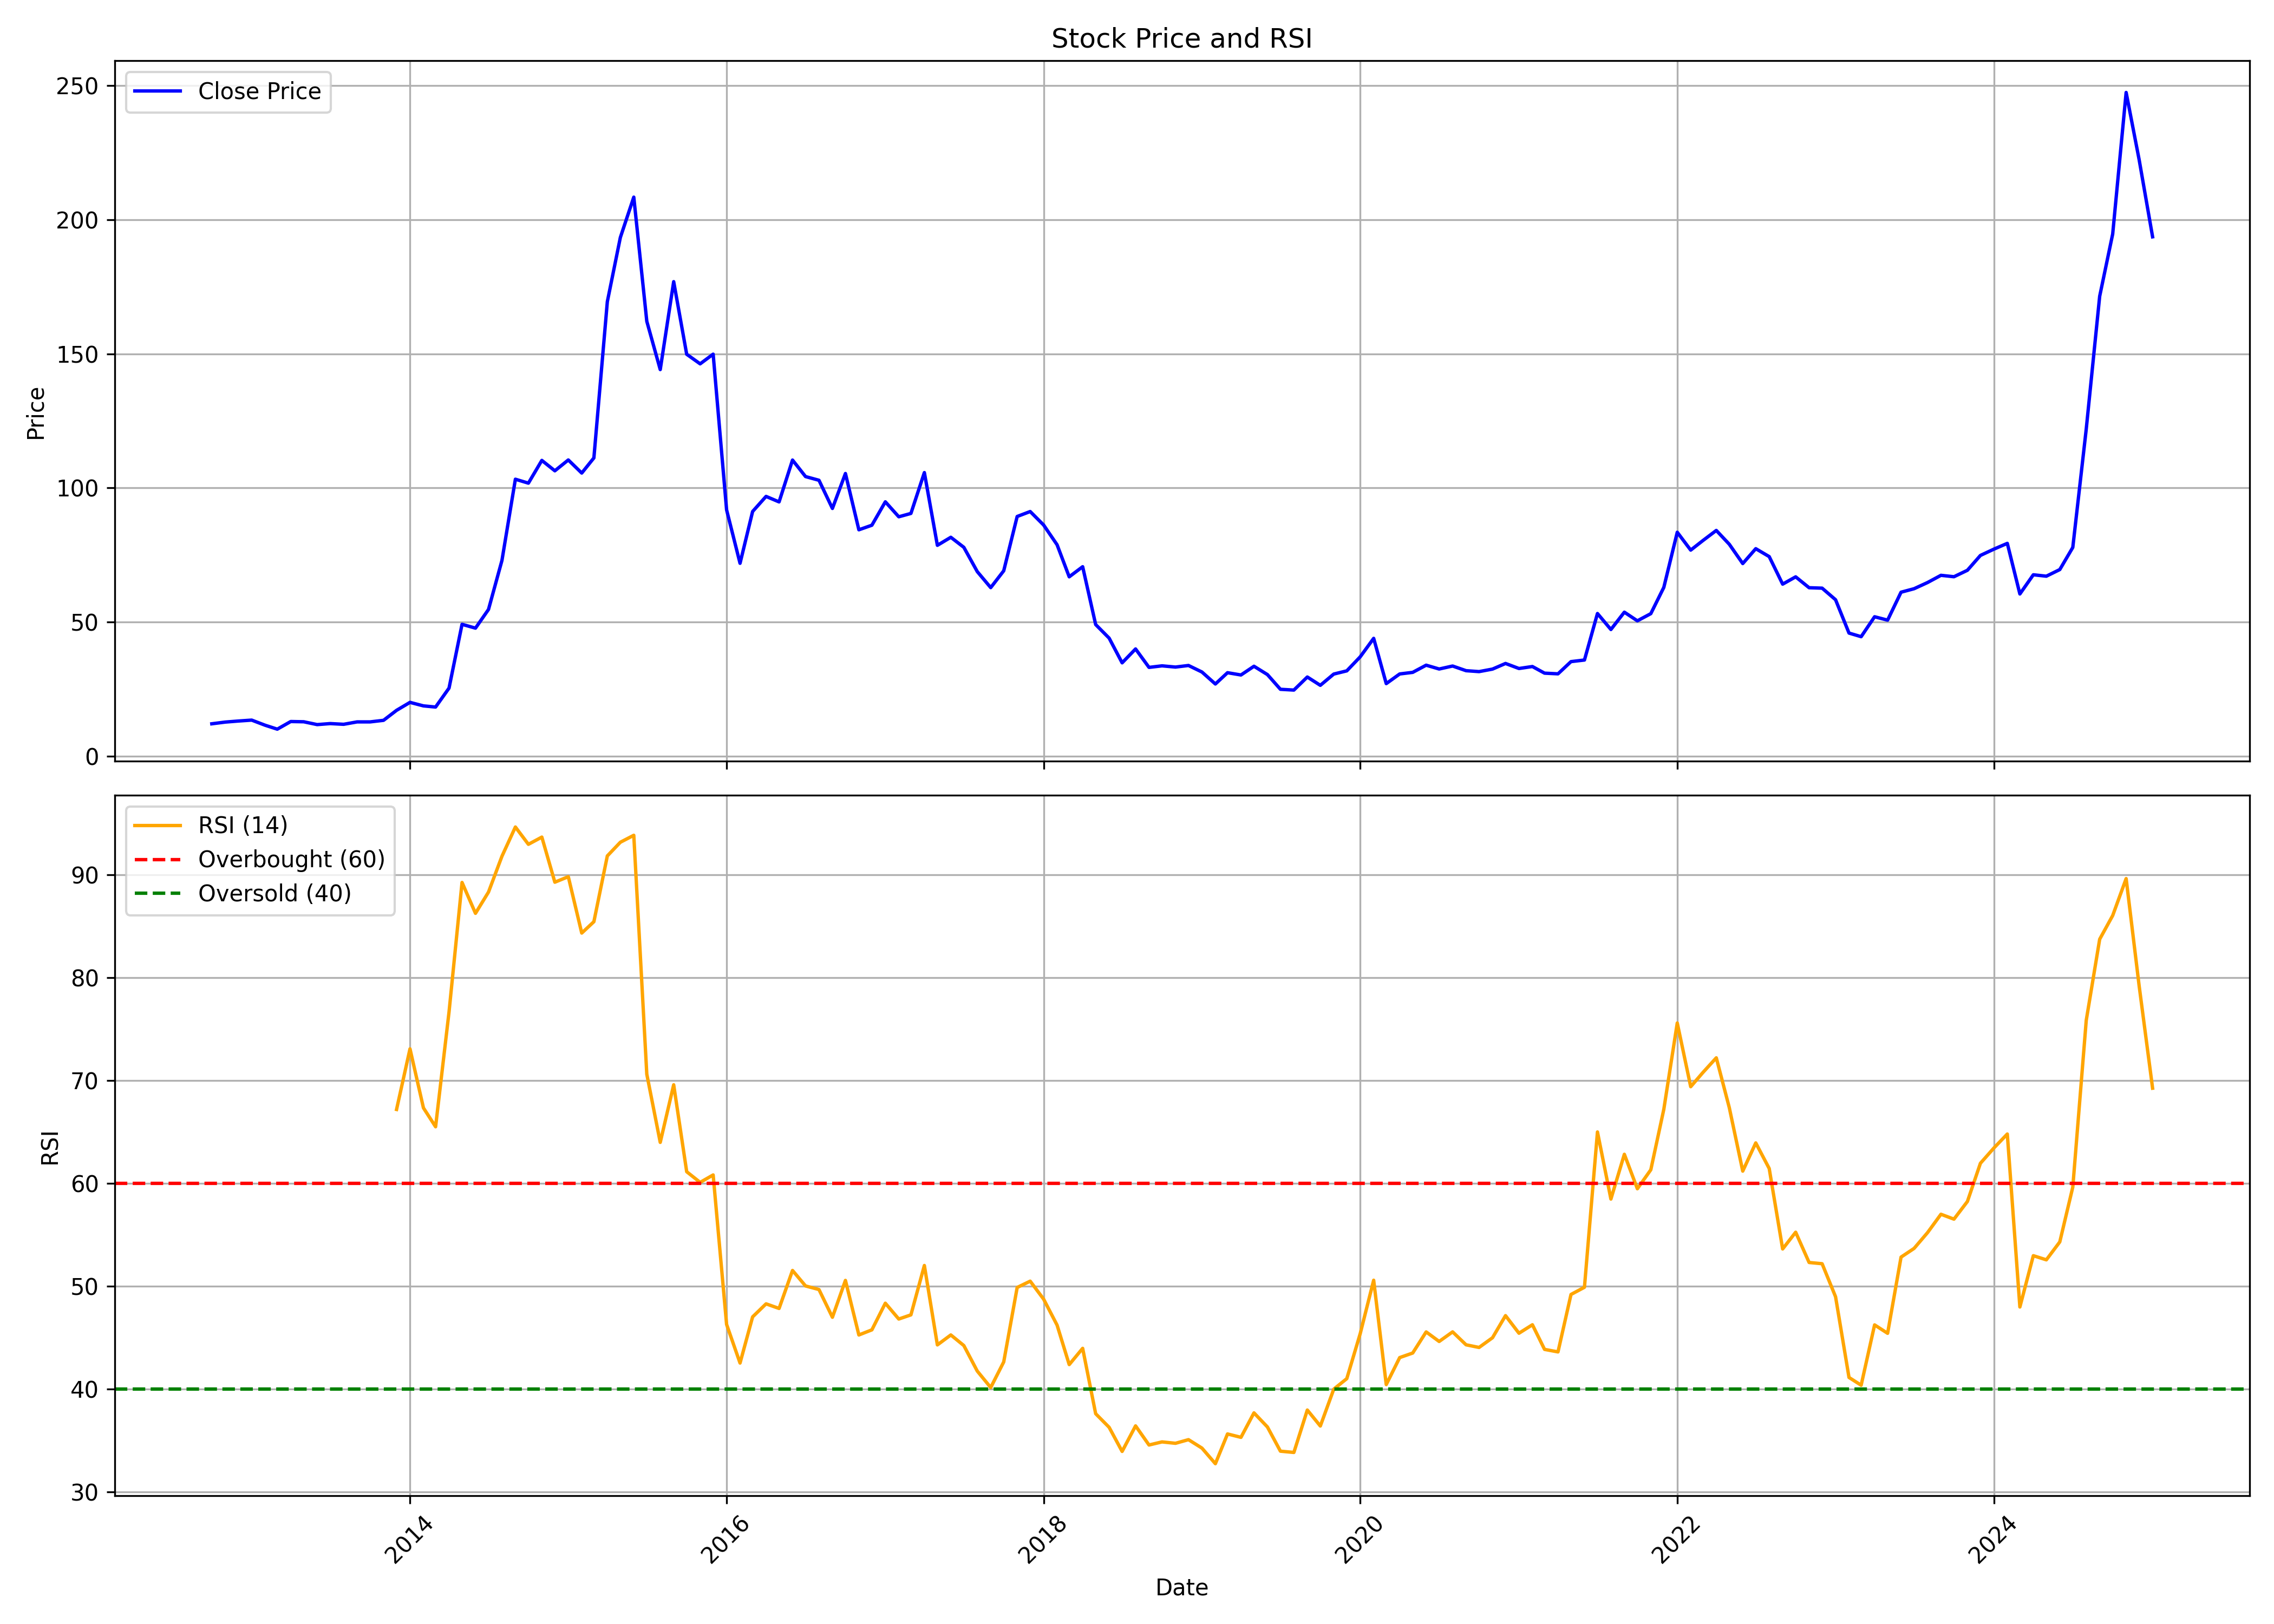

Source data for this figure (header and first rows):
, Unnamed: 0.1, Unnamed: 0, date, symbol, open, high, low, close, volume, rsi
0, 0, 0, 2012-10-01, KITEX, 12.37, 14.24, 11.19, 12.04, 1749226, 
1, 1, 1, 2012-11-01, KITEX, 12.79, 13.84, 10.17, 12.68, 548892, 
2, 2, 2, 2012-12-01, KITEX, 12.01, 14.24, 11.87, 13.06, 1528952, 
3, 3, 3, 2013-01-01, KITEX, 13.63, 14.66, 12.66, 13.41, 870741, 
4, 4, 4, 2013-02-01, KITEX, 13.48, 13.48, 10.61, 11.5, 437647, 
5, 5, 5, 2013-03-01, KITEX, 10.99, 11.9, 9.625, 10.03, 237571, 
6, 6, 6, 2013-04-01, KITEX, 10.38, 13.53, 10.17, 12.88, 813185, 
7, 7, 7, 2013-05-01, KITEX, 12.88, 13.2, 11.8, 12.79, 948382, 
8, 8, 8, 2013-06-01, KITEX, 13.17, 13.2, 10.7, 11.73, 334371, 
9, 9, 9, 2013-07-01, KITEX, 11.96, 12.77, 10.38, 12.12, 804630, 
10, 10, 10, 2013-08-01, KITEX, 12.26, 12.33, 10.91, 11.85, 514245, 
11, 11, 11, 2013-09-01, KITEX, 12.04, 13.51, 11.34, 12.75, 492942, 
12, 12, 12, 2013-10-01, KITEX, 13.4, 13.4, 11.86, 12.75, 757936, 
13, 13, 13, 2013-11-01, KITEX, 12.37, 14.02, 12.17, 13.33, 592054, 
14, 14, 14, 2013-12-01, KITEX, 13.4, 17.3, 13.05, 17.06, 1355483, 67.18
15, 15, 15, 2014-01-01, KITEX, 17.12, 21.6, 16.31, 20.02, 2446856, 73.08
16, 16, 16, 2014-02-01, KITEX, 19.39, 20.62, 18.15, 18.72, 629767, 67.33
17, 17, 17, 2014-03-01, KITEX, 19.38, 19.48, 18.05, 18.28, 703979, 65.5
18, 18, 18, 2014-04-01, KITEX, 18.77, 27.37, 17.99, 25.35, 5311339, 76.66
19, 19, 19, 2014-05-01, KITEX, 25.35, 52.05, 24.75, 49.13, 12340084, 89.26
20, 20, 20, 2014-06-01, KITEX, 49.05, 55.31, 44.7, 47.71, 5358561, 86.26
21, 21, 21, 2014-07-01, KITEX, 47.51, 62, 45.56, 54.67, 17437664, 88.33
22, 22, 22, 2014-08-01, KITEX, 54.48, 74.79, 52.4, 72.94, 14460995, 91.81
23, 23, 23, 2014-09-01, KITEX, 73.19, 109.4, 66.75, 103.2, 25503663, 94.66
24, 24, 24, 2014-10-01, KITEX, 105.6, 105.6, 92.32, 101.8, 9775547, 92.97
25, 25, 25, 2014-11-01, KITEX, 103.3, 121, 101.7, 110.3, 11117908, 93.67
26, 26, 26, 2014-12-01, KITEX, 110.8, 114.8, 91.86, 106.4, 7415250, 89.29
27, 27, 27, 2015-01-01, KITEX, 106.4, 125.3, 105.7, 110.4, 12591025, 89.82
28, 28, 28, 2015-02-01, KITEX, 110.4, 115.5, 100.3, 105.5, 3864728, 84.34
29, 29, 29, 2015-03-01, KITEX, 106.5, 112.8, 103.8, 111.2, 4021765, 85.45
30, 30, 30, 2015-04-01, KITEX, 112, 179.4, 111.4, 169.5, 31208932, 91.84
31, 31, 31, 2015-05-01, KITEX, 169.5, 197.3, 154.9, 193.4, 11238982, 93.17
32, 32, 32, 2015-06-01, KITEX, 196.3, 214.3, 171.5, 208.4, 21406893, 93.85
33, 33, 33, 2015-07-01, KITEX, 210.6, 224.4, 148.3, 162.1, 20901827, 70.61
34, 34, 34, 2015-08-01, KITEX, 163, 172.3, 120.1, 144.1, 11050612, 63.98
35, 35, 35, 2015-09-01, KITEX, 143.5, 181.1, 137.3, 176.9, 15216823, 69.58
36, 36, 36, 2015-10-01, KITEX, 177.2, 180.5, 146.3, 149.8, 9625043, 61.13
37, 37, 37, 2015-11-01, KITEX, 150.8, 152.1, 138.3, 146.3, 3924036, 60.09
38, 38, 38, 2015-12-01, KITEX, 146.5, 156, 132.9, 149.9, 5618966, 60.81
39, 39, 39, 2016-01-01, KITEX, 150.8, 153.8, 80.68, 91.82, 19390096, 46.28
40, 40, 40, 2016-02-01, KITEX, 94.3, 106.2, 71.27, 71.89, 14137820, 42.52
41, 41, 41, 2016-03-01, KITEX, 73.52, 92.35, 71.25, 91.21, 8882334, 47.01
42, 42, 42, 2016-04-01, KITEX, 90.13, 104.2, 90.13, 96.84, 16407780, 48.28
43, 43, 43, 2016-05-01, KITEX, 96.61, 101.6, 91.05, 94.78, 6255106, 47.83
44, 44, 44, 2016-06-01, KITEX, 95.14, 111.7, 94.78, 110.4, 14175267, 51.52
45, 45, 45, 2016-07-01, KITEX, 109.1, 114.3, 101.6, 104.2, 9577276, 50.02
46, 46, 46, 2016-08-01, KITEX, 105.3, 105.3, 91.23, 102.9, 7591663, 49.67
47, 47, 47, 2016-09-01, KITEX, 103.6, 106.6, 84.02, 92.35, 4017091, 46.97
48, 48, 48, 2016-10-01, KITEX, 92.35, 111.6, 90, 105.4, 7185190, 50.56
49, 49, 49, 2016-11-01, KITEX, 87.39, 97.67, 74.27, 84.39, 13544505, 45.25
50, 50, 50, 2016-12-01, KITEX, 87.27, 88.73, 82.38, 86.09, 2022573, 45.75
51, 51, 51, 2017-01-01, KITEX, 85.77, 98.47, 84.75, 94.82, 4186555, 48.34
52, 52, 52, 2017-02-01, KITEX, 94.68, 95.72, 88.01, 89.24, 1997013, 46.8
53, 53, 53, 2017-03-01, KITEX, 89.39, 92.17, 88.18, 90.49, 2930329, 47.2
54, 54, 54, 2017-04-01, KITEX, 91.5, 113.7, 88.33, 105.7, 13140642, 52.01
55, 55, 55, 2017-05-01, KITEX, 105.7, 105.7, 77.13, 78.59, 10010874, 44.28
56, 56, 56, 2017-06-01, KITEX, 78.8, 88.52, 78.6, 81.59, 5417204, 45.25
57, 57, 57, 2017-07-01, KITEX, 81.7, 89.13, 73.17, 77.85, 5890896, 44.22
58, 58, 58, 2017-08-01, KITEX, 77.73, 82, 62.63, 68.79, 3780792, 41.74
59, 59, 59, 2017-09-01, KITEX, 68.33, 75.77, 61.2, 62.82, 5072622, 40.14
... 88 more rows
